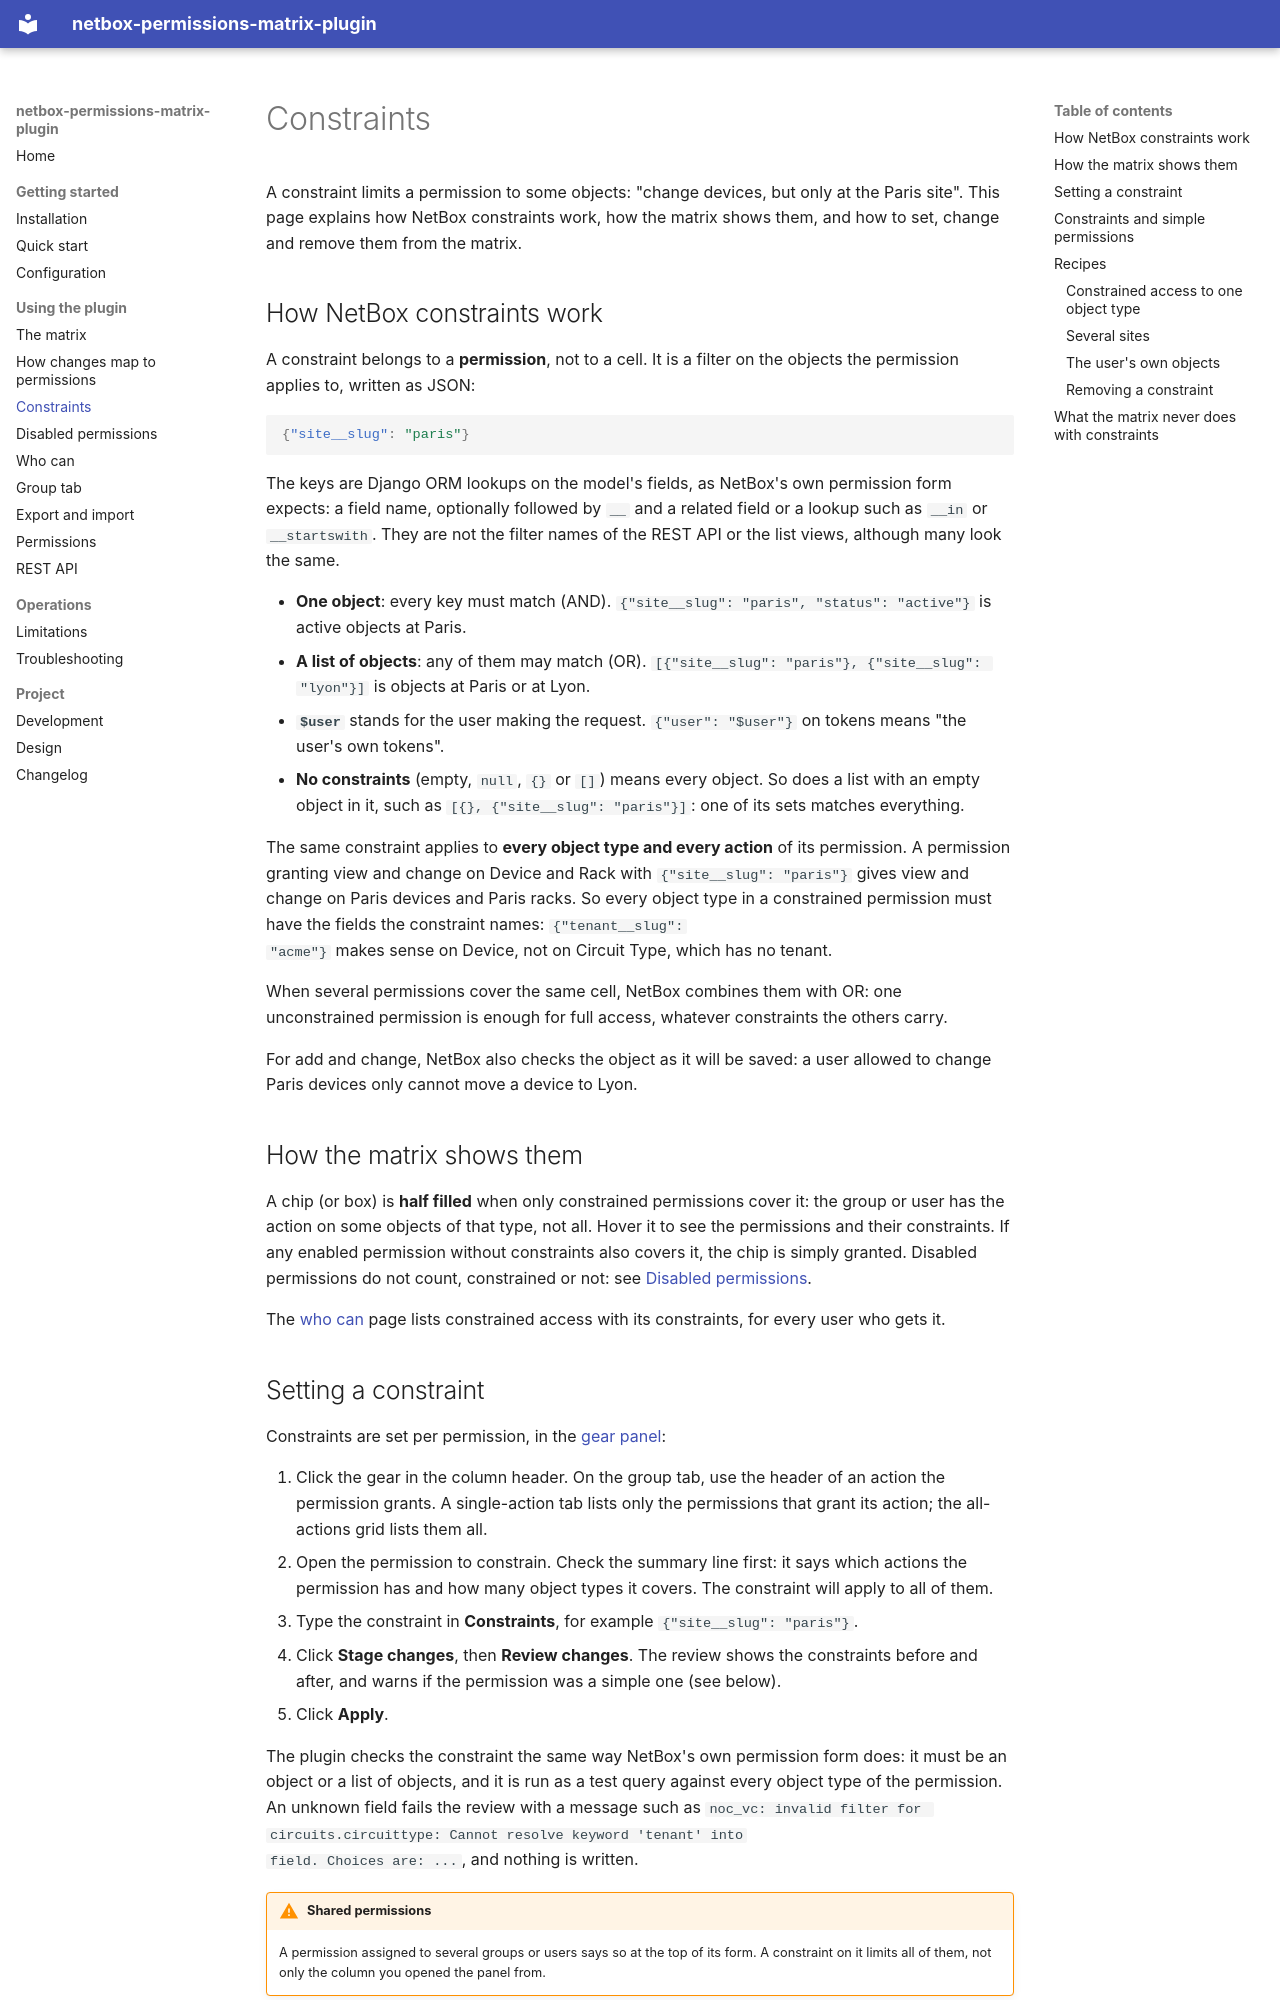

repository: thomaschristory/netbox-permissions-matrix-plugin · page: constraints/index.html · generator: mkdocs

# Constraints

A constraint limits a permission to some objects: "change devices, but only at the Paris site". This page explains
how NetBox constraints work, how the matrix shows them, and how to set, change and remove them from the matrix.

## How NetBox constraints work

A constraint belongs to a **permission**, not to a cell. It is a filter on the objects the permission applies to,
written as JSON:

```json
{"site__slug": "paris"}
```

The keys are Django ORM lookups on the model's fields, as NetBox's own permission form expects: a field name,
optionally followed by `__` and a related field or a lookup such as `__in` or `__startswith`. They are not the
filter names of the REST API or the list views, although many look the same.

- **One object**: every key must match (AND). `{"site__slug": "paris", "status": "active"}` is active objects at Paris.
- **A list of objects**: any of them may match (OR). `[{"site__slug": "paris"}, {"site__slug": "lyon"}]` is objects
  at Paris or at Lyon.
- **`$user`** stands for the user making the request. `{"user": "$user"}` on tokens means "the user's own tokens".
- **No constraints** (empty, `null`, `{}` or `[]`) means every object. So does a list with an empty object in it,
  such as `[{}, {"site__slug": "paris"}]`: one of its sets matches everything.

The same constraint applies to **every object type and every action** of its permission. A permission granting view
and change on Device and Rack with `{"site__slug": "paris"}` gives view and change on Paris devices and Paris racks.
So every object type in a constrained permission must have the fields the constraint names: `{"tenant__slug":
"acme"}` makes sense on Device, not on Circuit Type, which has no tenant.

When several permissions cover the same cell, NetBox combines them with OR: one unconstrained permission is enough
for full access, whatever constraints the others carry.

For add and change, NetBox also checks the object as it will be saved: a user allowed to change Paris devices only
cannot move a device to Lyon.

## How the matrix shows them

A chip (or box) is **half filled** when only constrained permissions cover it: the group or user has the action on
some objects of that type, not all. Hover it to see the permissions and their constraints. If any enabled permission
without constraints also covers it, the chip is simply granted. Disabled permissions do not count, constrained or
not: see [Disabled permissions](disabled.md).

The [who can](who-can.md) page lists constrained access with its constraints, for every user who gets it.
